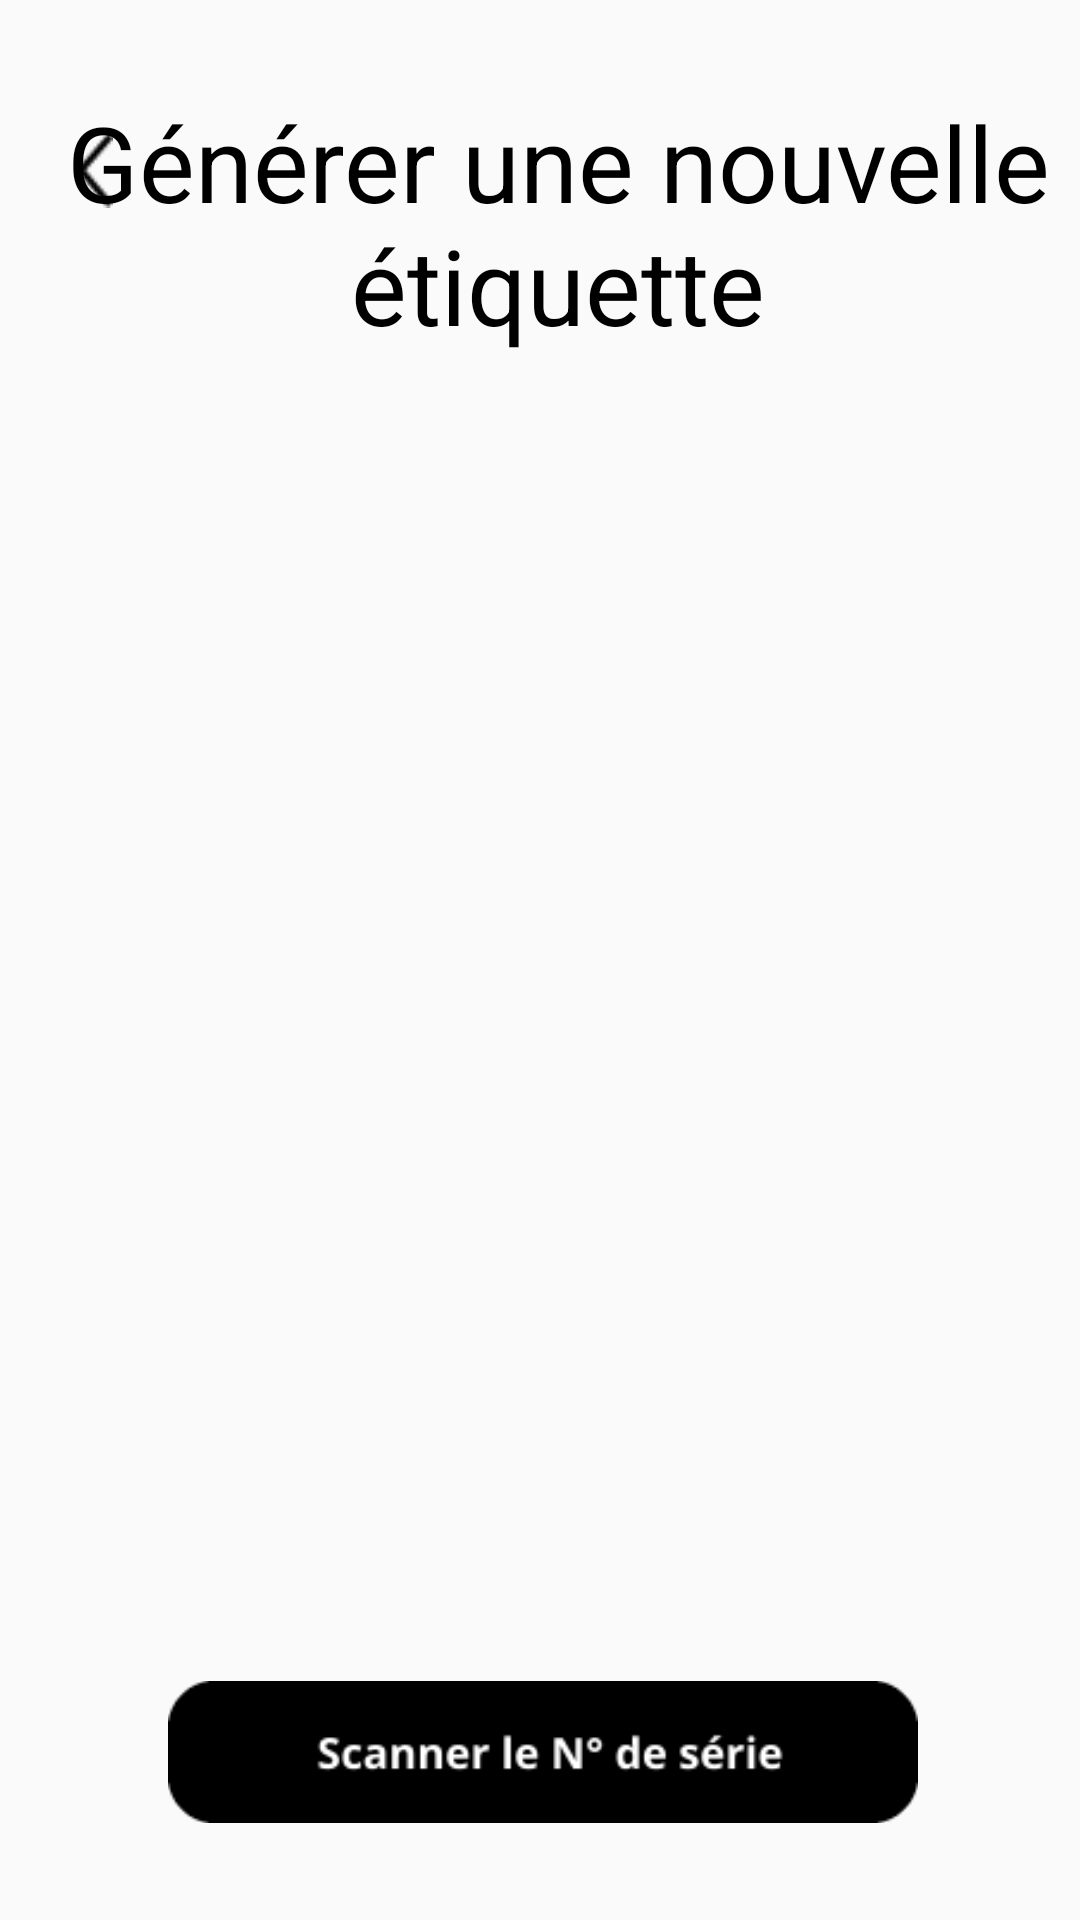

Layout XML and referenced resources for this Android screen:
<!-- AndroidManifest.xml: application theme NoActionBar -->
<!-- res/layout/activity_selectskis.xml -->
<?xml version="1.0" encoding="utf-8"?>
<androidx.constraintlayout.widget.ConstraintLayout xmlns:android="http://schemas.android.com/apk/res/android"
    xmlns:app="http://schemas.android.com/apk/res-auto"
    xmlns:tools="http://schemas.android.com/tools"
    android:layout_width="match_parent"
    android:layout_height="match_parent"

    tools:context=".Usine">


    <ImageView
        android:id="@+id/imgbacked"
        android:layout_width="49dp"
        android:layout_height="46dp"
        android:layout_marginBottom="38dp"
        android:text="@string/continuer"
        android:textColor="@color/white"
        app:layout_constraintBottom_toTopOf="@+id/imgdup"
        app:layout_constraintEnd_toEndOf="parent"
        app:layout_constraintHorizontal_bias="0.024"
        app:layout_constraintStart_toStartOf="parent"
        app:layout_constraintTop_toTopOf="parent"
        app:layout_constraintVertical_bias="0.074"
        app:srcCompat="@drawable/back" />

    <ImageView
        android:id="@+id/imgdup"
        android:layout_width="266dp"
        android:layout_height="84dp"

        app:layout_constraintBottom_toBottomOf="parent"
        app:layout_constraintEnd_toEndOf="parent"
        app:layout_constraintHorizontal_bias="0.51"
        app:layout_constraintStart_toStartOf="parent"
        app:layout_constraintTop_toTopOf="parent"
        app:layout_constraintVertical_bias="0.975"
        app:srcCompat="@drawable/scan_button" />

    <TextView
        android:id="@+id/textView"
        android:layout_width="338dp"
        android:layout_height="110dp"
        android:layout_marginTop="30dp"
        android:layout_marginBottom="370dp"
        android:text="Générer une nouvelle étiquette"
        android:textAlignment="center"
        android:textColor="#000000"
        android:textSize="35dp"
        app:layout_constraintBottom_toTopOf="@+id/imgdup"
        app:layout_constraintEnd_toEndOf="parent"
        app:layout_constraintHorizontal_bias="0.78"
        app:layout_constraintStart_toStartOf="parent"
        app:layout_constraintTop_toTopOf="parent"
        app:layout_constraintVertical_bias="0.024" />

</androidx.constraintlayout.widget.ConstraintLayout>
<!-- resources referenced by this layout -->
<resources>
  <!-- drawable back (drawable) -->
  <?xml version="1.0" encoding="utf-8"?>
  <layer-list xmlns:android="http://schemas.android.com/apk/res/android">
      <item>
  
          <shape android:shape="rectangle">
              <corners android:radius="20dp" />
  
          </shape>
  
  
      </item>
      <item
  
          android:gravity="center"
          android:drawable="@drawable/layers_8"
          android:right="10dp"
          android:left="10dp"
          android:bottom="10dp"
          android:top="10dp"
          />
  </layer-list>
  <!-- drawable scan_button (drawable) -->
  <?xml version="1.0" encoding="utf-8"?>
  <layer-list xmlns:android="http://schemas.android.com/apk/res/android">
      <item>
  
          <shape android:shape="rectangle">
              <corners android:radius="20dp" />
  
          </shape>
  
  
      </item>
      <item
  
          android:gravity="center"
          android:drawable="@drawable/button_2"
          android:right="10dp"
          android:left="10dp"
          android:bottom="10dp"
          android:top="10dp"
          />
  </layer-list>
  <string name="continuer">continuer</string>
  <style name="NoActionBar" parent="Theme.AppCompat.Light.NoActionBar">
          
          <item name="colorPrimary">#000000</item>
          <item name="colorPrimaryDark">#000000</item>
          <item name="colorAccent">#03DAC5</item>
          <item name="android:windowFullscreen">true</item>
  
          
      </style>
  <!-- drawable layers_8: png bitmap (drawable, 455 bytes) -->
  <!-- drawable button_2: png bitmap (drawable, 2798 bytes) -->
  <!-- not gathered from this repository: default colours our renderer supplied (Android Studio template values) -->
  <color name="white">#FFFFFFFF</color>
</resources>
